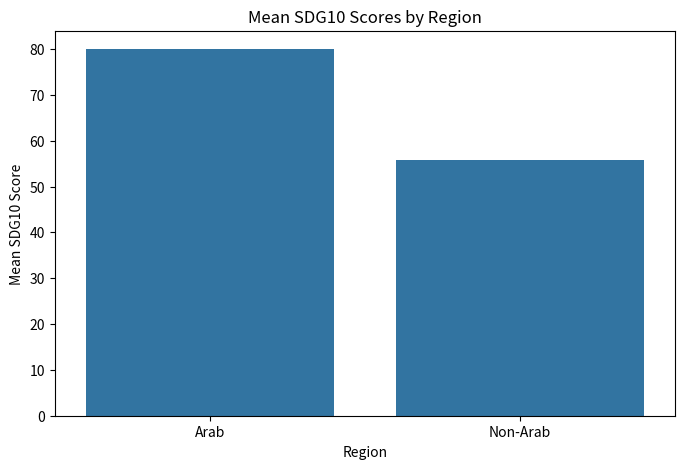

The script that saved this image:
import matplotlib.pyplot as plt
import seaborn as sns

# Sample data for illustration
regions = ['Arab', 'Non-Arab']
sdg10_scores = [80.0, 55.8]  

# Create bar plot
plt.figure(figsize=(8, 5))
sns.barplot(x=regions, y=sdg10_scores)
plt.title('Mean SDG10 Scores by Region')
plt.xlabel('Region')
plt.ylabel('Mean SDG10 Score')
plt.show()
